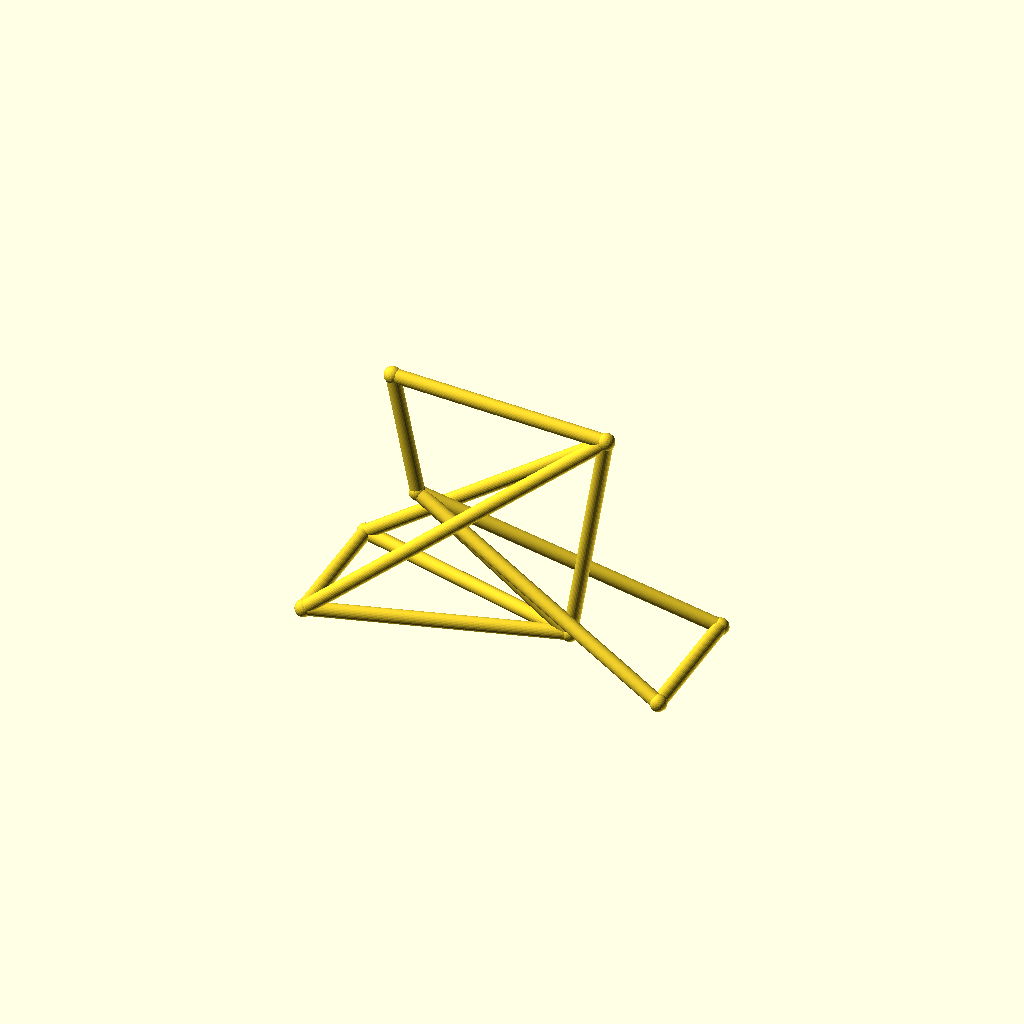
Cell 1: rendered with the file's own defaults.
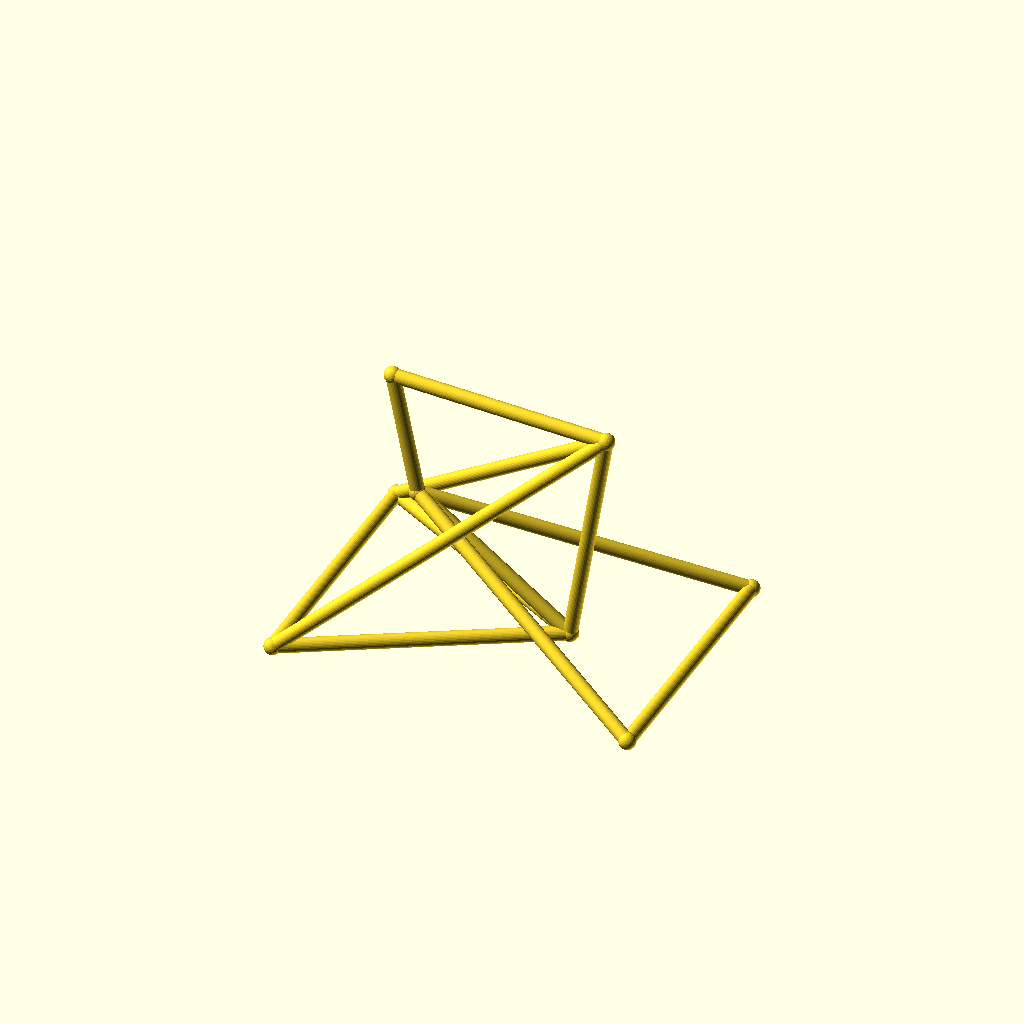
Cell 2: the same model with track = 96.
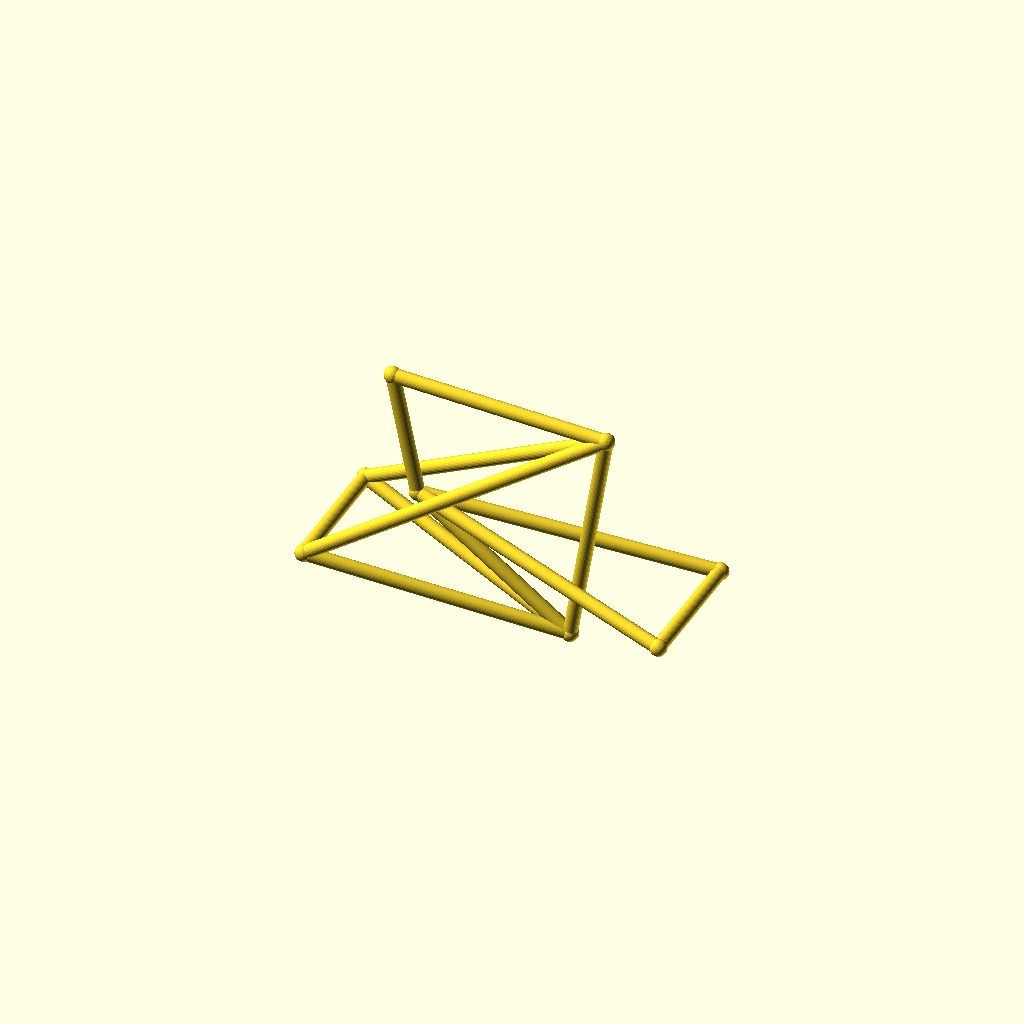
Cell 3: hub_z = 44 (everything else at default).
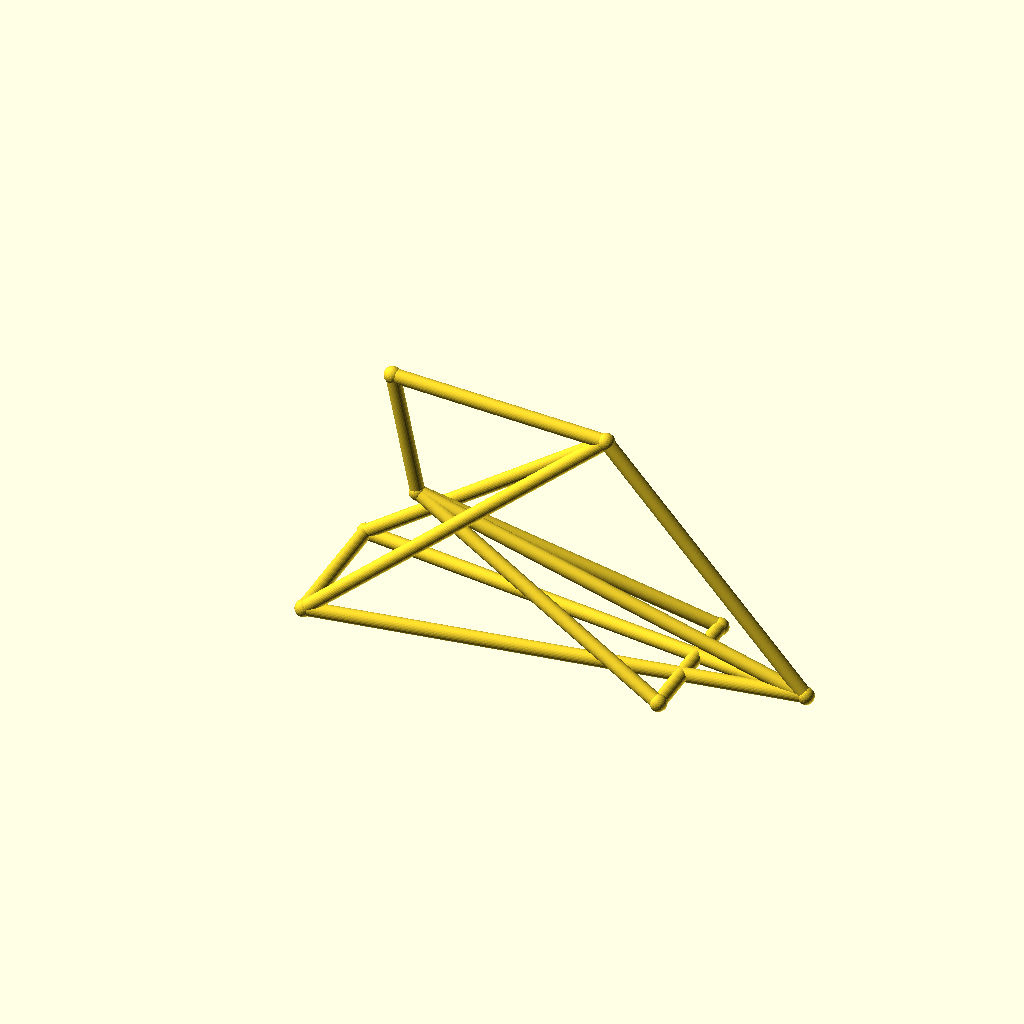
Cell 4: the same model with bb_x = 170.
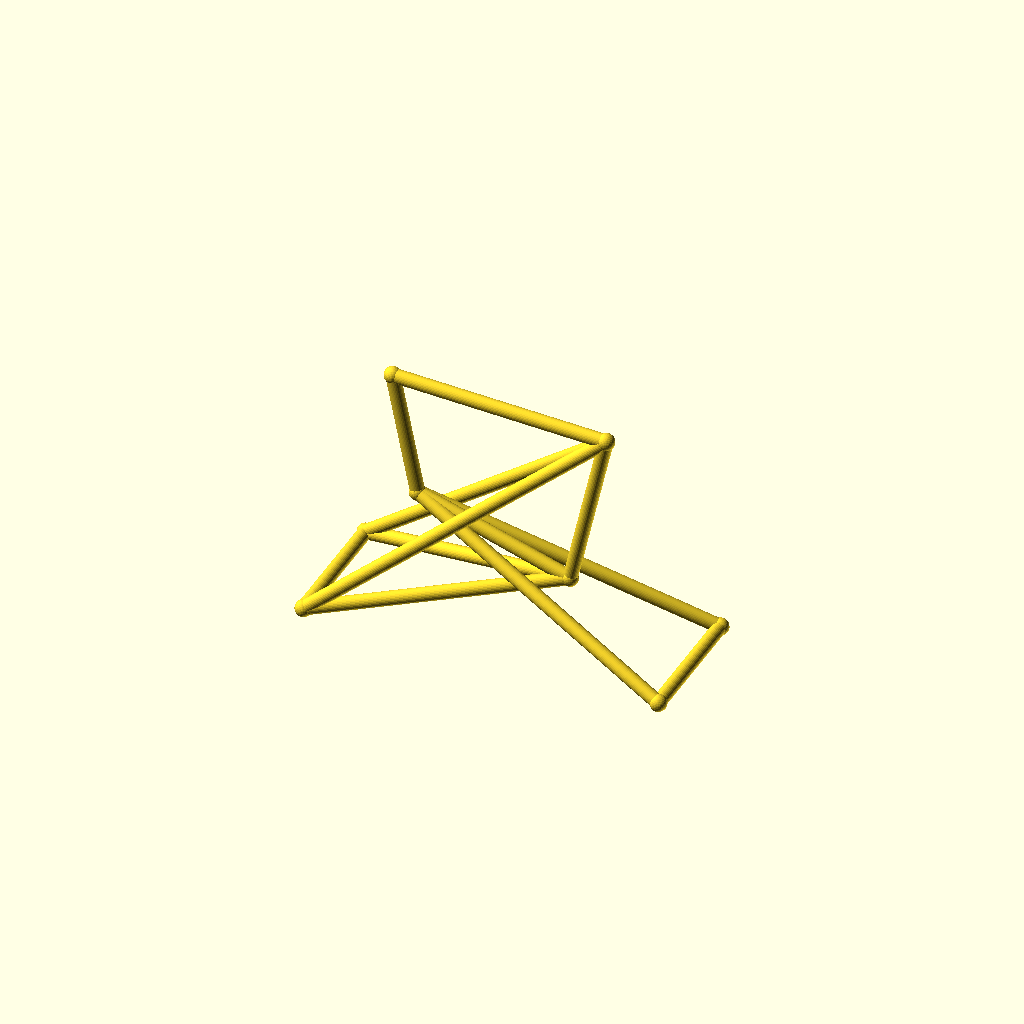
Cell 5 — bb_z set to 44, the other parameters unchanged.
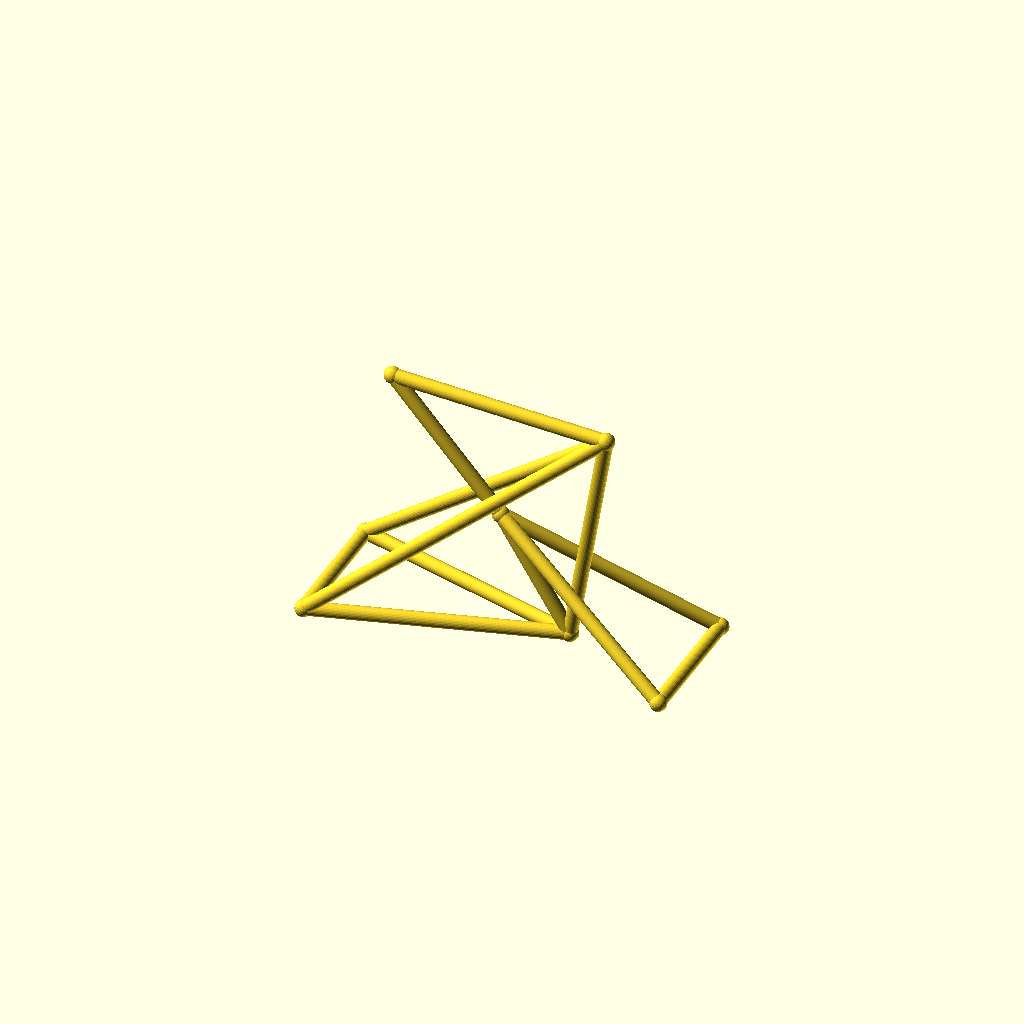
Cell 6 — ht_bot_x set to 60, the other parameters unchanged.
All cells are drawn from one camera (rotation 55°, 0°, 25°, orthographic, colour scheme Cornfield), so only the parameter changes between them.
The OpenSCAD source (optional_data/data/wire3/bikeframe/scene_0037.scad):
$fn = 32;

// ----------------------------------------------------------------------
// Bicycle frame: diamond frame, wheelbase 128 mm
// ----------------------------------------------------------------------

// --- parameters (mm) ---
track = 48;               // distance between the rear dropouts
hub_z = 22;               // wheel hub height
bb_x = 85;                // bottom bracket X
bb_z = 22;                // bottom bracket height
ht_bot_x = 30;            // head tube bottom X
ht_bot_z = 62;            // head tube bottom height
ht_top_x = 21;            // head tube top X
ht_top_z = 106;           // head tube top height
st_x = 98;                // seat cluster X
st_z = 102;               // seat cluster height
fh_x = 128;               // front hub X (wheelbase)
tube_r = 2.5;             // frame tube radius
joint_r = 3;              // joint ball radius

bbox_x = fh_x + 2 * joint_r;  // overall X, joints included
bbox_y = track + 2 * joint_r;  // overall Y, joints included
bbox_z = 106 - hub_z + 2 * joint_r;  // overall Z, joints included
tube_d = 2 * tube_r;  // frame tube diameter
wheelbase = fh_x;  // rear axle to front hub
nodes = [[bb_x, 0, bb_z], [ht_bot_x, 0, ht_bot_z], [ht_top_x, 0, ht_top_z], [st_x, 0, st_z], [0, track / 2, hub_z], [0, -track / 2, hub_z], [fh_x, track / 2, hub_z], [fh_x, -track / 2, hub_z]];

module member(a, b, r) {
  /* round stock from joint a to joint b, ends buried in the joint balls */
  d = b - a;
  length = norm(d);
  translate(a) rotate([0, acos(d[2] / length), atan2(d[1], d[0])])
    cylinder(h = length, r = r);
}

module joint(p, r) {
  /* ball at the joint centre, fatter than every member meeting there */
  translate(p) sphere(r = r);
}

/* members - each call is one graph edge */
member(nodes[1], nodes[2], tube_r);
member(nodes[1], nodes[0], tube_r);
member(nodes[2], nodes[3], tube_r);
member(nodes[3], nodes[0], tube_r);
member(nodes[0], nodes[4], tube_r);
member(nodes[0], nodes[5], tube_r);
member(nodes[3], nodes[4], tube_r);
member(nodes[3], nodes[5], tube_r);
member(nodes[1], nodes[6], tube_r);
member(nodes[1], nodes[7], tube_r);
member(nodes[6], nodes[7], tube_r);
member(nodes[4], nodes[5], tube_r);

/* joint balls */
for (p = nodes) joint(p, joint_r);
Customizer parameters (derived from the source; name, type, default, range or options):
track: number, default 48
hub_z: number, default 22
bb_x: number, default 85
bb_z: number, default 22
ht_bot_x: number, default 30
ht_bot_z: number, default 62
ht_top_x: number, default 21
ht_top_z: number, default 106
st_x: number, default 98
st_z: number, default 102
fh_x: number, default 128
tube_r: number, default 2.5
joint_r: number, default 3
